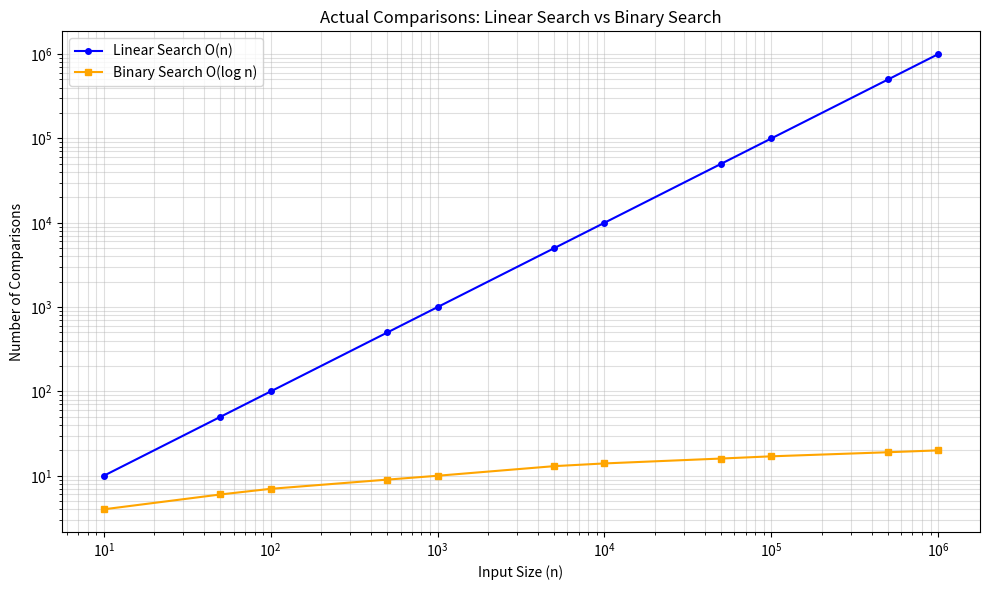

Source code (Python):
import matplotlib.pyplot as plt
import numpy as np
import time
import random

# ── Linear Search ──────────────────────────────────────────────────────────────
# Receives a list and a target, returns the number of comparisons made.
# Time complexity  O(n)
# Space complexity O(1)
def linear_search(numbers, target):
    comparisons = 0
    for i in range(len(numbers)):
        comparisons += 1
        if numbers[i] == target:
            return i, comparisons
    return -1, comparisons

# ── Binary Search ──────────────────────────────────────────────────────────────
# Requires a sorted list. Returns the index and number of comparisons made.
# Time complexity  O(log n)
# Space complexity O(1)
def binary_search(numbers, target):
    left, right = 0, len(numbers) - 1
    comparisons = 0
    while left <= right:
        comparisons += 1
        mid = left + (right - left) // 2
        if numbers[mid] == target:
            return mid, comparisons
        elif numbers[mid] < target:
            left = mid + 1
        else:
            right = mid - 1
    return -1, comparisons

# ── Measure actual comparisons across increasing input sizes ───────────────────
# We use a worst-case target (one that is not in the list) so each run
# exercises the full algorithm rather than stopping early.
input_sizes = [10, 50, 100, 500, 1000, 5000, 10000, 50000, 100000, 500000, 1000000]
linear_comparisons = []
binary_comparisons = []

for n in input_sizes:
    numbers = list(range(n))           # sorted list 0 … n-1
    sorted_numbers = numbers.copy()    # binary search needs sorted input
    target = n + 1                     # not in the list → worst case for both

    _, lc = linear_search(numbers, target)
    _, bc = binary_search(sorted_numbers, target)

    linear_comparisons.append(lc)
    binary_comparisons.append(bc)

# ── Plot ───────────────────────────────────────────────────────────────────────
plt.figure(figsize=(10, 6))
plt.plot(input_sizes, linear_comparisons,
         label='Linear Search O(n)', color='blue', marker='o', markersize=4)
plt.plot(input_sizes, binary_comparisons,
         label='Binary Search O(log n)', color='orange', marker='s', markersize=4)

plt.title('Actual Comparisons: Linear Search vs Binary Search')
plt.xlabel('Input Size (n)')
plt.ylabel('Number of Comparisons')
plt.xscale('log')
plt.yscale('log')
plt.grid(True, which='both', ls='-', alpha=0.4)
plt.legend()
plt.tight_layout()
plt.savefig('search_complexity.png', dpi=150)
plt.show()
print("Plot saved.")

# ── Print a sample result table ────────────────────────────────────────────────
print(f"\n{'Input Size':>12} {'Linear':>10} {'Binary':>10}")
print("-" * 35)
for n, lc, bc in zip(input_sizes, linear_comparisons, binary_comparisons):
    print(f"{n:>12,} {lc:>10,} {bc:>10,}")
